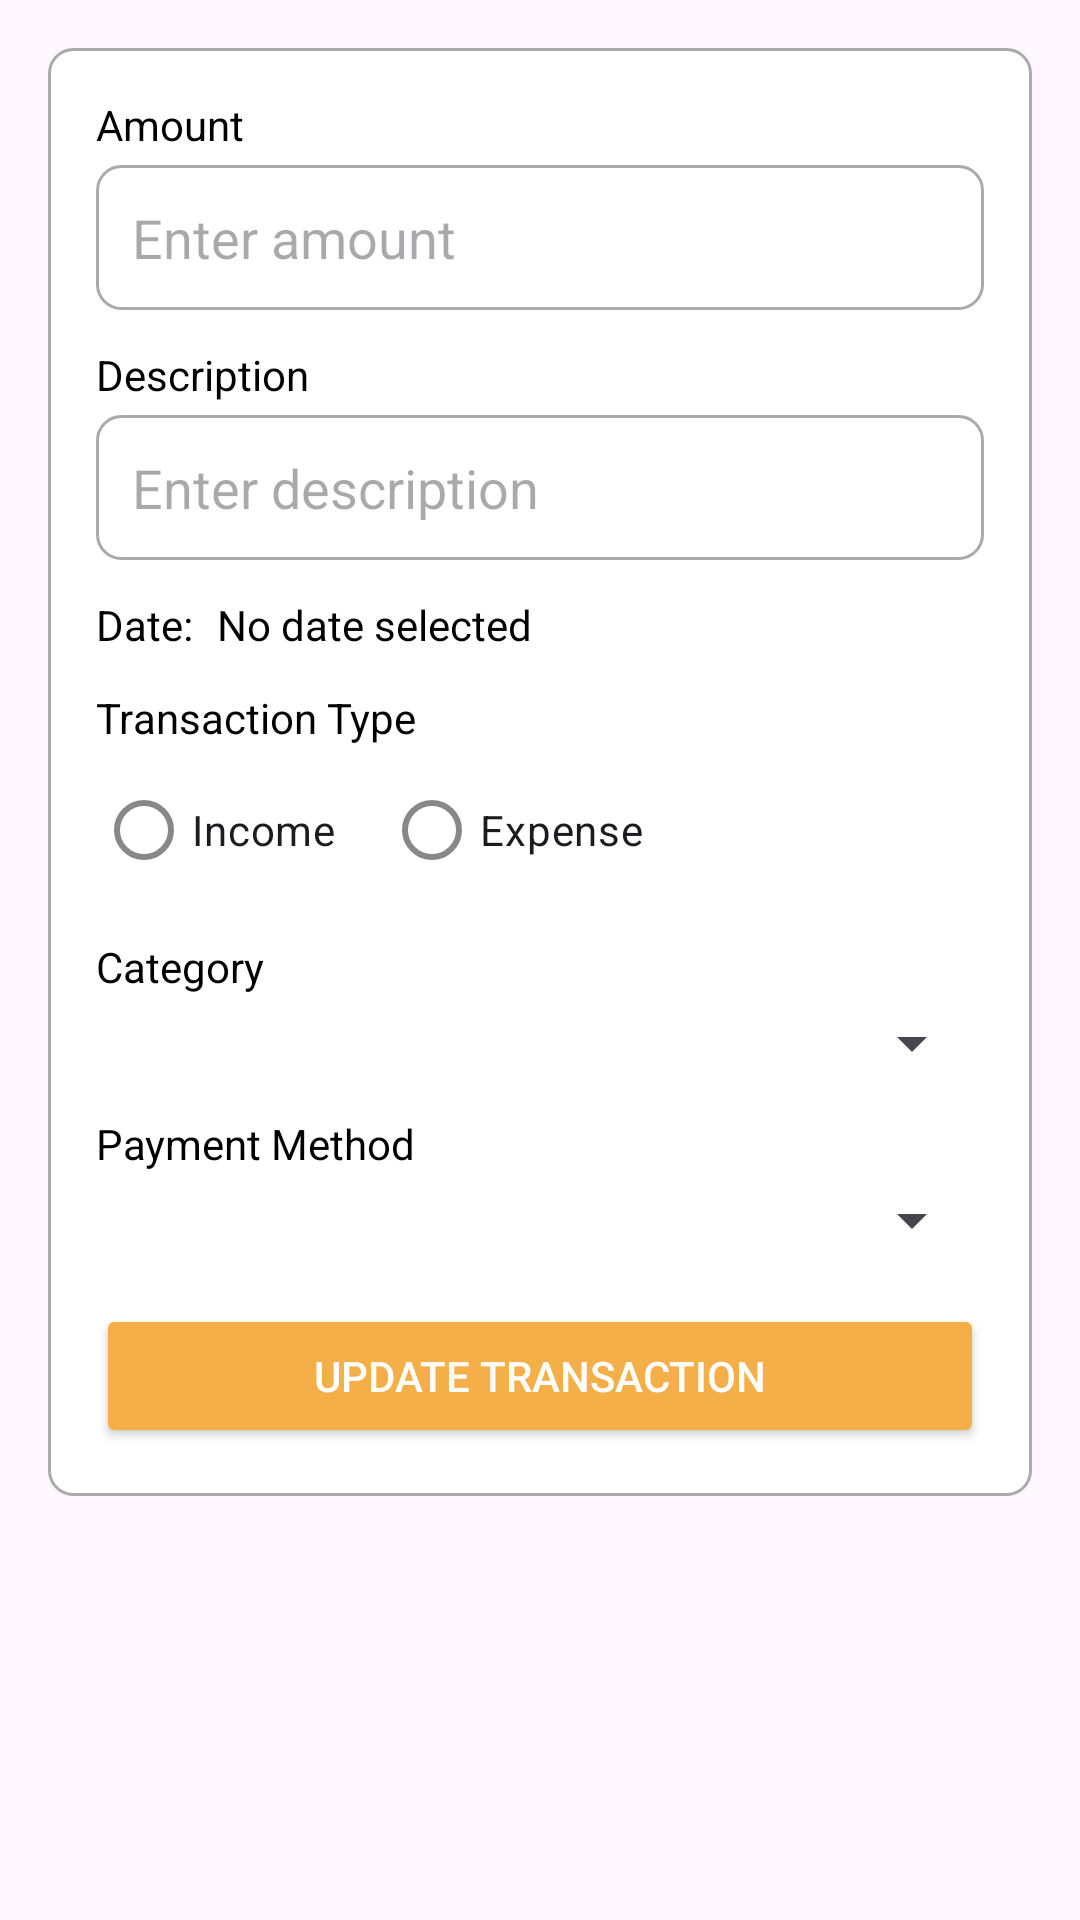

This screen was rendered from an Android layout file. Write that file and the resources it references.
<!-- AndroidManifest.xml: application theme Theme.MyBudget -->
<!-- res/layout/dialog_edit_transaction.xml -->
<ScrollView xmlns:android="http://schemas.android.com/apk/res/android"
    android:layout_width="match_parent"
    android:layout_height="wrap_content"
    android:padding="16dp">

    <LinearLayout
        android:layout_width="match_parent"
        android:layout_height="wrap_content"
        android:orientation="vertical"
        android:padding="16dp"
        android:background="@drawable/edit_text_background">

        
        <TextView
            android:layout_width="match_parent"
            android:layout_height="wrap_content"
            android:text="Amount"
            android:textSize="14sp"
            android:textColor="@android:color/black"
            android:layout_marginBottom="4dp" />
        <EditText
            android:id="@+id/et_amount"
            android:layout_width="match_parent"
            android:layout_height="wrap_content"
            android:hint="Enter amount"
            android:inputType="numberDecimal"
            android:padding="12dp"
            android:background="@drawable/edit_text_background"
            android:layout_marginBottom="12dp" />

        
        <TextView
            android:layout_width="match_parent"
            android:layout_height="wrap_content"
            android:text="Description"
            android:textSize="14sp"
            android:textColor="@android:color/black"
            android:layout_marginBottom="4dp" />
        <EditText
            android:id="@+id/et_description"
            android:layout_width="match_parent"
            android:layout_height="wrap_content"
            android:hint="Enter description"
            android:padding="12dp"
            android:background="@drawable/edit_text_background"
            android:layout_marginBottom="12dp" />

        
        <LinearLayout
            android:layout_width="match_parent"
            android:layout_height="wrap_content"
            android:orientation="horizontal"
            android:layout_marginBottom="12dp"
            android:gravity="center_vertical">

            <TextView
                android:layout_width="wrap_content"
                android:layout_height="wrap_content"
                android:text="Date:"
                android:textSize="14sp"
                android:textColor="@android:color/black"
                android:layout_marginEnd="8dp" />

            <TextView
                android:id="@+id/tv_selected_date"
                android:layout_width="wrap_content"
                android:layout_height="wrap_content"
                android:text="No date selected"
                android:textSize="14sp"
                android:layout_marginEnd="8dp"
                android:textColor="@android:color/black" />


        </LinearLayout>

        
        <TextView
            android:layout_width="match_parent"
            android:layout_height="wrap_content"
            android:text="Transaction Type"
            android:textSize="14sp"
            android:textColor="@android:color/black"
            android:layout_marginBottom="4dp" />
        <RadioGroup
            android:id="@+id/rg_type"
            android:layout_width="match_parent"
            android:layout_height="wrap_content"
            android:orientation="horizontal"
            android:layout_marginBottom="12dp">
            <RadioButton
                android:id="@+id/rb_income"
                android:layout_width="wrap_content"
                android:layout_height="wrap_content"
                android:text="Income"
                android:layout_marginEnd="16dp" />
            <RadioButton
                android:id="@+id/rb_expense"
                android:layout_width="wrap_content"
                android:layout_height="wrap_content"
                android:text="Expense" />
        </RadioGroup>

        
        <TextView
            android:layout_width="match_parent"
            android:layout_height="wrap_content"
            android:text="Category"
            android:textSize="14sp"
            android:textColor="@android:color/black"
            android:layout_marginBottom="4dp" />
        <Spinner
            android:id="@+id/spinner_category"
            android:layout_width="match_parent"
            android:layout_height="wrap_content"
            android:layout_marginBottom="12dp" />

        
        <TextView
            android:layout_width="match_parent"
            android:layout_height="wrap_content"
            android:text="Payment Method"
            android:textSize="14sp"
            android:textColor="@android:color/black"
            android:layout_marginBottom="4dp" />
        <Spinner
            android:id="@+id/spinner_payment_methods"
            android:layout_width="match_parent"
            android:layout_height="wrap_content"
            android:layout_marginBottom="16dp" />

        
        <Button
            android:id="@+id/btn_update_transaction"
            android:layout_width="match_parent"
            android:layout_height="wrap_content"
            android:text="Update Transaction"
            android:padding="12dp"
            android:backgroundTint="@color/colorPrimary"
            android:textColor="@android:color/white" />
    </LinearLayout>
</ScrollView>
<!-- resources referenced by this layout -->
<resources>
  <color name="colorPrimary">#F4AF49</color>
  <!-- drawable edit_text_background (drawable) -->
  <shape xmlns:android="http://schemas.android.com/apk/res/android">
      <solid android:color="@android:color/white" />
      <stroke android:width="1dp" android:color="@android:color/darker_gray" />
      <corners android:radius="8dp" />
  </shape>
  <style name="Theme.MyBudget" parent="Base.Theme.MyBudget">
          
          <item name="android:statusBarColor">@color/background_color</item>
          <item name="android:windowLightStatusBar">true</item>
  
          <item name="colorSecondary">@color/colorSecondary</item>
          
          <item name="colorPrimary">@color/black</item>
          <item name="colorPrimaryVariant">@color/black</item>
          <item name="colorOnPrimary">@color/black</item>
      </style>
  <style name="Base.Theme.MyBudget" parent="Theme.Material3.DayNight.NoActionBar">
          <item name="colorSurface">@color/background_color</item>
          <item name="colorOnSurface">@color/primaryText</item>
          <item name="colorPrimaryContainer">@color/primaryContainer</item>
          <item name="colorSurfaceVariant">@color/colorSurfaceVariant</item>
          <item name="colorSurfaceContainerHigh">@color/colorSurfaceContainerHigh</item>
          <item name="colorOnSurfaceVariant">@color/colorOnSurfaceVariant</item>
          <item name="colorOutline">@color/colorOutline</item>
  
      </style>
  <color name="background_color">#F9F9F9</color>
  <color name="colorSecondary">#F2A93D</color>
  <color name="black">#FF000000</color>
  <color name="primaryText">@color/textPrimary</color>
  <color name="primaryContainer">#EADDFF</color>
  <color name="colorSurfaceVariant">#F5F0E9</color>
  <color name="colorSurfaceContainerHigh">#FFFFFF</color>
  <color name="colorOnSurfaceVariant">#888888</color>
  <color name="colorOutline">#E0E0E0</color>
  <color name="textPrimary">#000000</color>
</resources>
